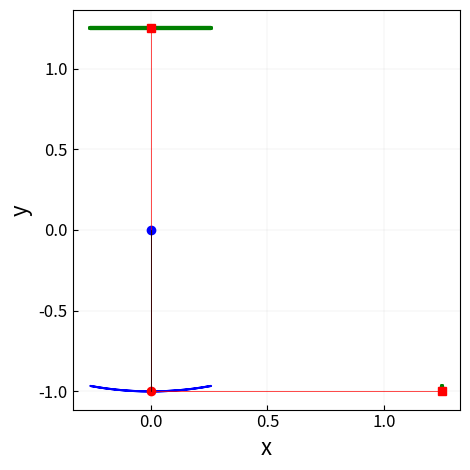

Write Python code to recreate this figure.
import numpy as np

import matplotlib.pyplot as plt
import matplotlib.animation as animation




fig, ax = plt.subplots(figsize = (4.8, 4.8))
R=1.
theta = np.linspace(0, 2*np.pi, 361)
Alpha_amplitude = 15*np.pi/180#angularAmplitude
alpha = Alpha_amplitude*np.sin(theta)
y = -R*np.cos(alpha)
x = -R*np.sin(alpha)


# x = np.cos(theta)
# y = np.sin(theta)
constantValueArray = 1.25*np.ones(361)

ax.plot(x, y, color = 'b', lw = 1.5)
ax.plot(0,0, 'o',color = 'b', lw = 3)

ax.plot(x, constantValueArray, color = 'g', lw = 3)
ax.plot( constantValueArray, y, color = 'g', lw = 3)
ax.plot([0, x[0]], [0, y[0]], color = 'black', lw = 0.5)
ax.set_xlabel('x', fontsize = 16)
ax.set_ylabel('y', fontsize = 16)
ax.set_xticks([-1.5, -1, -0.5, 0, 0.5, 1, 1.5])
ax.set_yticks([-1.5, -1, -0.5, 0, 0.5, 1, 1.5])
ax.tick_params(axis = 'both', direction = 'in')
ax.grid(which = 'major', axis = 'both', lw = 0.1)
plt.xticks(fontsize = 12)
plt.yticks(fontsize = 12)



dot, = ax.plot(x[0], y[0], 'o', color = 'r', lw = 10)
projection_x, = ax.plot(x[0], constantValueArray[0], 's', color = 'r')
projection_y, = ax.plot( constantValueArray[0], y[0], 's', color = 'r')
projection_line, = ax.plot([x[0], x[0], constantValueArray[0]], [constantValueArray[0], y[0], y[0]], color = 'r', lw = 0.5)
rotor, = ax.plot([0, x[0]], [0, y[0]], color = 'black', lw = 0.5)


def init():
    ax.set_xticks([-1.5, -1, -0.5, 0, 0.5, 1, 1.5])
    ax.set_yticks([-1.5, -1, -0.5, 0, 0.5, 1, 1.5])
    return dot, projection_x, projection_y

def update(frame):
    # for each frame, update the data stored on each artist.
    dot.set_xdata([x[frame]])
    dot.set_ydata([y[frame]])
    
    projection_x.set_data([x[frame]], [constantValueArray[frame]])
    projection_y.set_data([constantValueArray[frame]], [y[frame]])
    projection_line.set_data([x[frame], x[frame], constantValueArray[frame]], [constantValueArray[frame], y[frame],  y[frame]])
    rotor.set_data([0, x[frame]], [0, y[frame]])
    
    
    
    return (dot, projection_x, projection_y)

plt.tight_layout()


ani = animation.FuncAnimation(fig=fig, init_func=init, func=update, frames=361, interval=10)


plt.show()